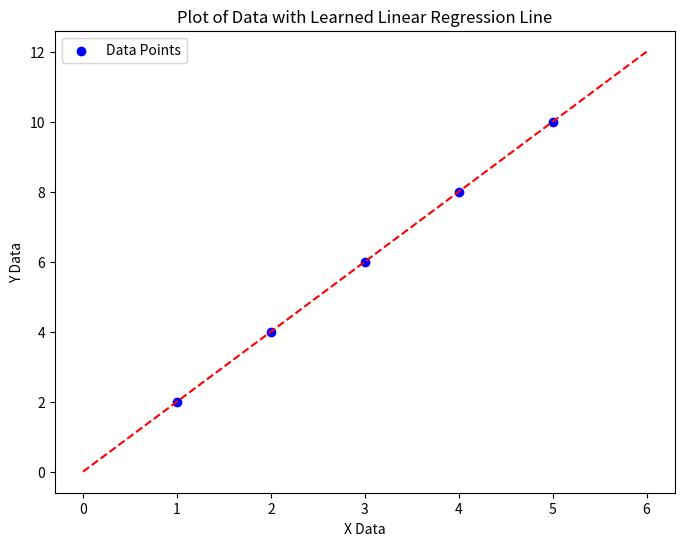

Generate this figure with matplotlib:
import numpy as np
import matplotlib.pyplot as plt

# sample data
x  = np.array([1,2,3,4,5])
y = np.array([2,4,6,8,10])

q0=0
q1=0
alpha = 0.1
 # if the learning rate is too small eg: 0.001, it will take a large number of epoches to converge

# Hypothesis function
def predict(x, q0, q1):
    return q0+q1*x

# Error function
def error(predicted_value, actual_value):
    return predicted_value - actual_value

# Gradient descent function
def gradient_descent(alpha, x, y, q0, q1,epoches):
    m = len(x)
    for i in range(epoches):
        q0 = q0 - alpha * (1/m) * np.sum(error(predict(x, q0, q1),y)* 1)
        q1 = q1 - alpha * (1/m) * np.sum(error(predict(x, q0, q1),y)* x)
    return q0, q1

q0 , q1 = gradient_descent(alpha, x, y , q0, q1,1000)

# Prepare data for plotting
x_data = x
y_data = y

# Create a figure and axes
plt.figure(figsize=(8, 6))

# Plot the original data points
plt.scatter(x_data, y_data, label='Data Points', color='blue')

# Create x values for the regression line
x_line = np.linspace(min(x_data) - 1, max(x_data) + 1, 100)

# Calculate y values for the regression line
y_line = q0 + q1 * x_line

# Plot the regression line
plt.plot(x_line, y_line, color='red', linestyle='--',   )

# Add labels and a title
plt.xlabel('X Data')
plt.ylabel('Y Data')
plt.title('Plot of Data with Learned Linear Regression Line')
plt.legend()
plt.show()